Photos from the image-classification dataset "Training&Data" in the GitHub repository sharbinjo-sudo/TaiwanTomatoDiseaseFinder. Its 6 classes are: bacterial spot, black mold, gray spot, late blight, health, powdery mildew.

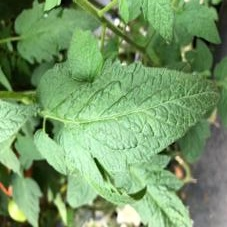
Label: health

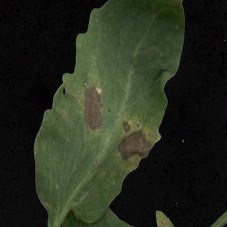
Label: black mold

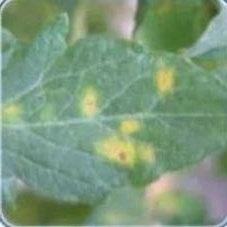
Label: powdery mildew

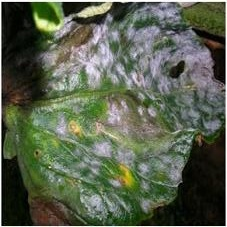
Label: late blight

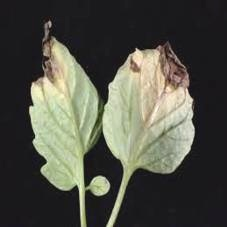
Label: gray spot
